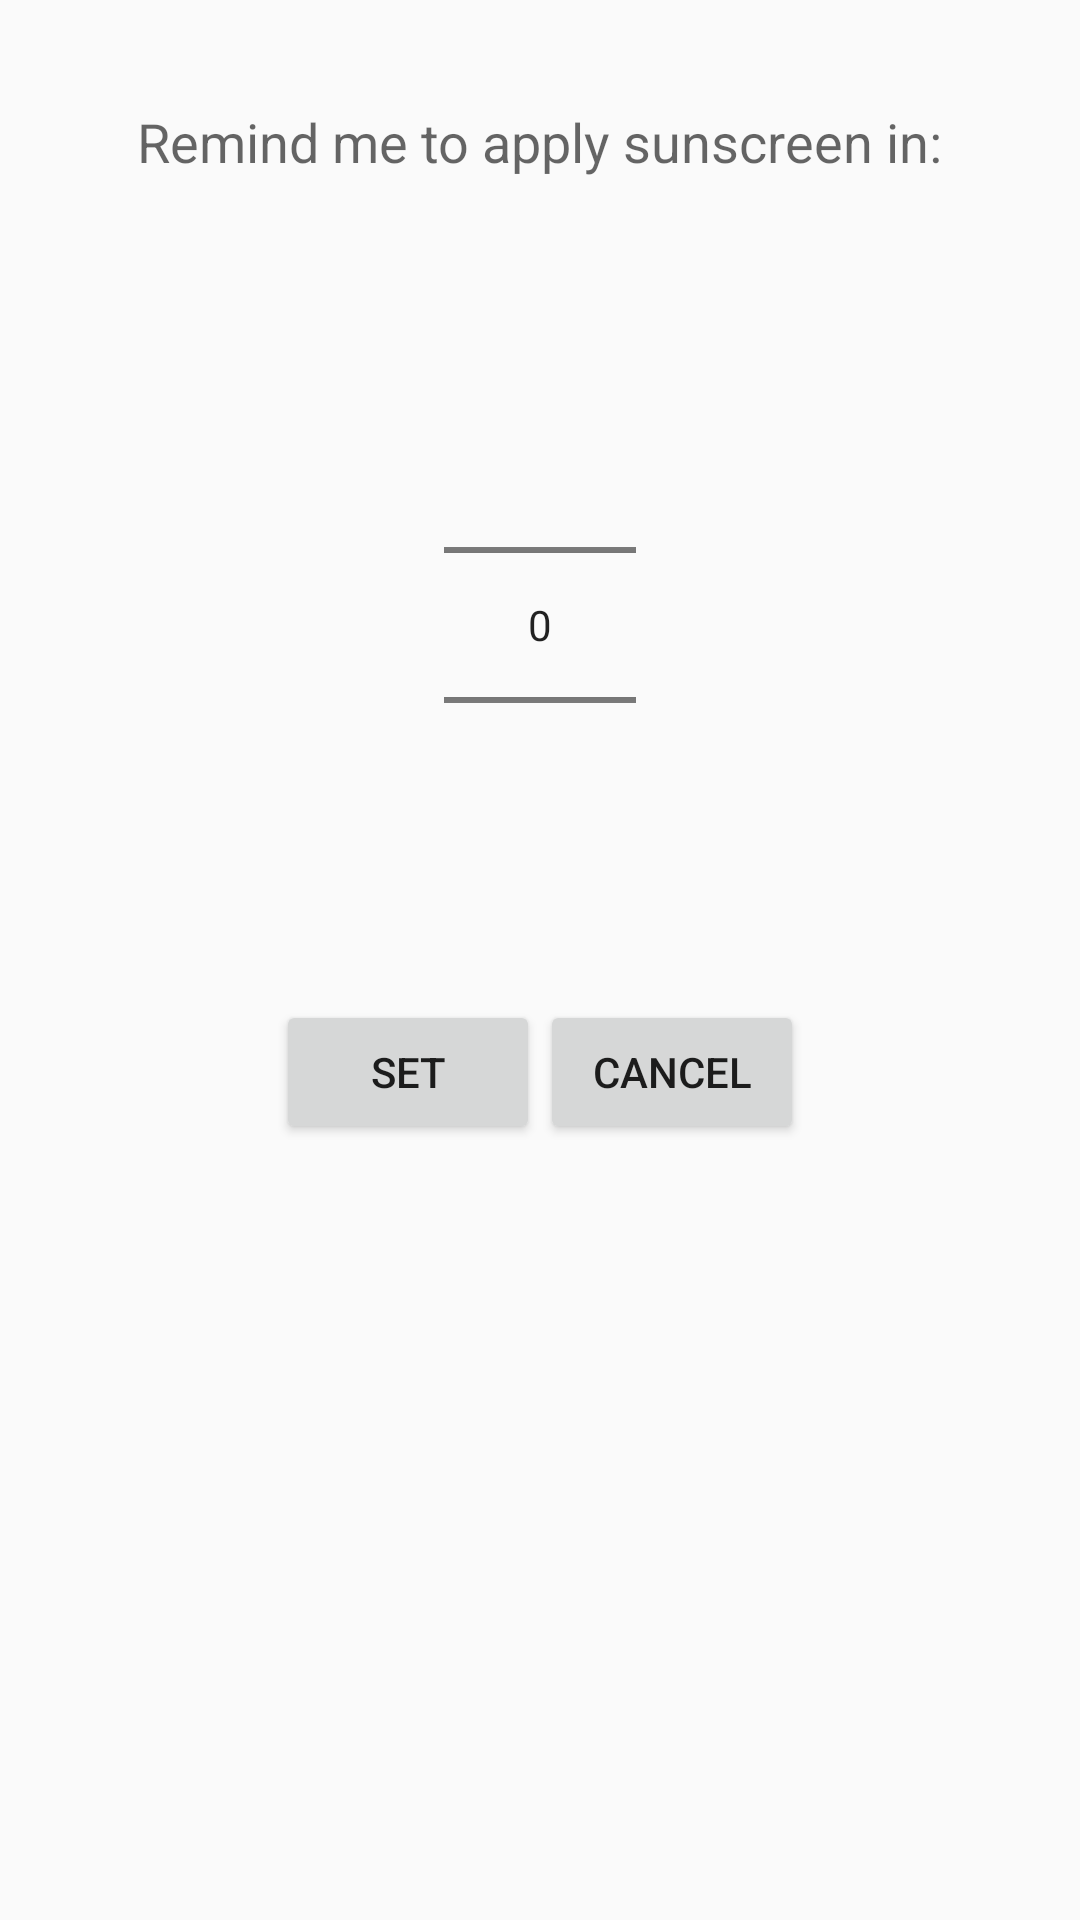

Write the Android layout XML for this screen, with the resource values it uses.
<!-- AndroidManifest.xml: application theme AppTheme -->
<!-- res/layout/dialog.xml -->
<RelativeLayout xmlns:android="http://schemas.android.com/apk/res/android"
                android:layout_width="fill_parent"
                android:layout_height="fill_parent" >

    <NumberPicker
        android:id="@+id/reminderNumberPicker"
        android:layout_width="wrap_content"
        android:layout_height="wrap_content"
        android:layout_below="@+id/textView3"
        android:layout_centerHorizontal="true"
        android:layout_marginTop="59dp"/>

    <LinearLayout
        android:orientation="horizontal"
        android:layout_width="match_parent"
        android:layout_height="match_parent"
        android:layout_alignParentLeft="true"
        android:layout_alignParentStart="true"
        android:layout_below="@+id/reminderNumberPicker"
        android:layout_marginTop="35dp"
        android:layout_centerHorizontal="true"
        android:gravity="center_horizontal">

        <Button
            android:id="@+id/button1"
            android:layout_width="wrap_content"
            android:layout_height="wrap_content"
            android:text="Set"
            android:layout_gravity="center_horizontal"/>

        <Button
            android:id="@+id/button2"
            android:layout_width="wrap_content"
            android:layout_height="wrap_content"
            android:text="Cancel"
            android:layout_gravity="center_horizontal"/>
    </LinearLayout>

    <TextView
        android:layout_width="wrap_content"
        android:layout_height="wrap_content"
        android:textAppearance="?android:attr/textAppearanceMedium"
        android:text="Remind me to apply sunscreen in:"
        android:id="@+id/textView3"
        android:layout_alignParentTop="true"
        android:layout_centerHorizontal="true"
        android:layout_marginTop="35dp"/>

</RelativeLayout>
<!-- resources referenced by this layout -->
<resources>
  <style name="AppTheme" parent="AppTheme.Base" />
  <style name="AppTheme.Base" parent="Theme.AppCompat.Light.NoActionBar">
          <item name="colorPrimary">@color/ColorPrimary</item>
          <item name="colorPrimaryDark">@color/ColorPrimary</item>
          <item name="android:windowNoTitle">true</item>
      </style>
  <color name="ColorPrimary">#FF5722</color>
</resources>
